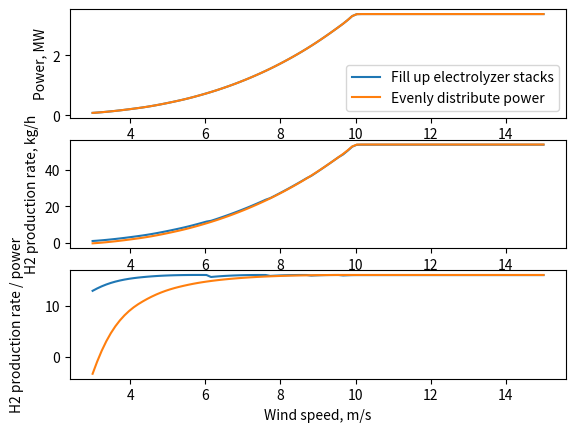

Write Python code to recreate this figure.
import numpy as np
import matplotlib.pyplot as plt

wind = np.array(
    [
        3.0,
        3.12121212,
        3.24242424,
        3.36363636,
        3.48484848,
        3.60606061,
        3.72727273,
        3.84848485,
        3.96969697,
        4.09090909,
        4.21212121,
        4.33333333,
        4.45454545,
        4.57575758,
        4.6969697,
        4.81818182,
        4.93939394,
        5.06060606,
        5.18181818,
        5.3030303,
        5.42424242,
        5.54545455,
        5.66666667,
        5.78787879,
        5.90909091,
        6.03030303,
        6.15151515,
        6.27272727,
        6.39393939,
        6.51515152,
        6.63636364,
        6.75757576,
        6.87878788,
        7.0,
        7.12121212,
        7.24242424,
        7.36363636,
        7.48484848,
        7.60606061,
        7.72727273,
        7.84848485,
        7.96969697,
        8.09090909,
        8.21212121,
        8.33333333,
        8.45454545,
        8.57575758,
        8.6969697,
        8.81818182,
        8.93939394,
        9.06060606,
        9.18181818,
        9.3030303,
        9.42424242,
        9.54545455,
        9.66666667,
        9.78787879,
        9.90909091,
        10.03030303,
        10.15151515,
        10.27272727,
        10.39393939,
        10.51515152,
        10.63636364,
        10.75757576,
        10.87878788,
        11.0,
        11.12121212,
        11.24242424,
        11.36363636,
        11.48484848,
        11.60606061,
        11.72727273,
        11.84848485,
        11.96969697,
        12.09090909,
        12.21212121,
        12.33333333,
        12.45454545,
        12.57575758,
        12.6969697,
        12.81818182,
        12.93939394,
        13.06060606,
        13.18181818,
        13.3030303,
        13.42424242,
        13.54545455,
        13.66666667,
        13.78787879,
        13.90909091,
        14.03030303,
        14.15151515,
        14.27272727,
        14.39393939,
        14.51515152,
        14.63636364,
        14.75757576,
        14.87878788,
        15.0,
    ]
)

power = (
    np.array(
        [
            79040.23829167,
            89513.98541493,
            101519.50584995,
            114946.78590192,
            129685.81187604,
            145626.57007749,
            162659.04681147,
            180673.22838318,
            199559.10109779,
            219206.65126051,
            239505.86517653,
            260641.27904994,
            283773.53567873,
            308893.10144082,
            335810.41227748,
            364335.90412997,
            394280.01293956,
            425453.17464752,
            457665.82519511,
            490746.10207538,
            525487.10260819,
            562563.40286696,
            601846.40096925,
            642909.19555042,
            685466.36213581,
            729240.31506494,
            774555.62831752,
            822250.64226261,
            872188.03441823,
            923781.82225085,
            976817.15703046,
            1032430.99149198,
            1089959.19846525,
            1149583.68614509,
            1210964.44190099,
            1274887.86584665,
            1340918.63817437,
            1408825.57183281,
            1478881.16836728,
            1551357.92932311,
            1626395.12278772,
            1703659.56238891,
            1783189.72508058,
            1865074.93654479,
            1949319.5939107,
            2036013.53828109,
            2125246.61075873,
            2217193.58609455,
            2312134.2342762,
            2410064.06409277,
            2510765.74233357,
            2614019.41583827,
            2719629.46003535,
            2827478.37384019,
            2937186.83940821,
            3048535.00357909,
            3170280.94298148,
            3302965.44747139,
            3366299.50960774,
            3370000.08965917,
            3370000.13775245,
            3370000.16952213,
            3370000.19033461,
            3370000.20554804,
            3370000.22124559,
            3370000.24288785,
            3370000.27584123,
            3370000.32982512,
            3370000.436206,
            3370000.61538681,
            3370000.85553321,
            3370001.14204564,
            3370001.46032455,
            3370001.79583219,
            3370002.13247135,
            3370002.45489459,
            3370002.74850238,
            3370002.99869514,
            3370003.19087331,
            3370003.31043733,
            3370003.34393094,
            3370003.29235695,
            3370003.1675321,
            3370002.98119763,
            3370002.74203031,
            3370002.46624462,
            3370002.16536751,
            3370001.85092592,
            3370001.5344468,
            3370001.2274571,
            3370000.94148378,
            3370000.68805377,
            3370000.47869404,
            3370000.32493152,
            3370000.24159535,
            3370000.21488728,
            3370000.19370821,
            3370000.17382488,
            3370000.15525924,
            3370000.13803323,
        ]
    )
    / 1.0e6
)

h2_prod_rate = np.array(
    [
        1.01838166,
        1.19496803,
        1.39714813,
        1.62297922,
        1.87051848,
        2.13782561,
        2.42296523,
        2.72400907,
        3.03903781,
        3.36614273,
        3.70342708,
        4.05388635,
        4.43662101,
        4.85125448,
        5.29443551,
        5.76283223,
        6.25313716,
        6.76207146,
        7.28638841,
        7.82316289,
        8.38508622,
        8.98276933,
        9.61378104,
        10.27094045,
        10.94941146,
        11.6445479,
        12.06996705,
        12.8770637,
        13.71789582,
        14.58216258,
        15.46593064,
        16.38768668,
        17.33589521,
        18.31308741,
        19.31324357,
        20.34866426,
        21.41173129,
        22.49825216,
        23.61211075,
        24.49725853,
        25.76179392,
        27.05386768,
        28.37348219,
        29.72146011,
        31.09720301,
        32.50149639,
        33.93508658,
        35.40002868,
        36.65271373,
        38.29931922,
        39.97571288,
        41.67740738,
        43.40047415,
        45.14238738,
        46.89654989,
        48.39600654,
        50.44342473,
        52.64652195,
        53.68804753,
        53.74870597,
        53.74870676,
        53.74870728,
        53.74870762,
        53.74870787,
        53.74870813,
        53.74870849,
        53.74870903,
        53.74870991,
        53.74871165,
        53.74871459,
        53.74871853,
        53.74872322,
        53.74872844,
        53.74873394,
        53.74873945,
        53.74874474,
        53.74874955,
        53.74875365,
        53.7487568,
        53.74875876,
        53.74875931,
        53.74875846,
        53.74875642,
        53.74875336,
        53.74874944,
        53.74874492,
        53.74873999,
        53.74873484,
        53.74872965,
        53.74872462,
        53.74871994,
        53.74871578,
        53.74871235,
        53.74870983,
        53.74870846,
        53.74870803,
        53.74870768,
        53.74870735,
        53.74870705,
        53.74870677,
    ]
)


even_wind = np.array(
    [
        3.0,
        3.12121212,
        3.24242424,
        3.36363636,
        3.48484848,
        3.60606061,
        3.72727273,
        3.84848485,
        3.96969697,
        4.09090909,
        4.21212121,
        4.33333333,
        4.45454545,
        4.57575758,
        4.6969697,
        4.81818182,
        4.93939394,
        5.06060606,
        5.18181818,
        5.3030303,
        5.42424242,
        5.54545455,
        5.66666667,
        5.78787879,
        5.90909091,
        6.03030303,
        6.15151515,
        6.27272727,
        6.39393939,
        6.51515152,
        6.63636364,
        6.75757576,
        6.87878788,
        7.0,
        7.12121212,
        7.24242424,
        7.36363636,
        7.48484848,
        7.60606061,
        7.72727273,
        7.84848485,
        7.96969697,
        8.09090909,
        8.21212121,
        8.33333333,
        8.45454545,
        8.57575758,
        8.6969697,
        8.81818182,
        8.93939394,
        9.06060606,
        9.18181818,
        9.3030303,
        9.42424242,
        9.54545455,
        9.66666667,
        9.78787879,
        9.90909091,
        10.03030303,
        10.15151515,
        10.27272727,
        10.39393939,
        10.51515152,
        10.63636364,
        10.75757576,
        10.87878788,
        11.0,
        11.12121212,
        11.24242424,
        11.36363636,
        11.48484848,
        11.60606061,
        11.72727273,
        11.84848485,
        11.96969697,
        12.09090909,
        12.21212121,
        12.33333333,
        12.45454545,
        12.57575758,
        12.6969697,
        12.81818182,
        12.93939394,
        13.06060606,
        13.18181818,
        13.3030303,
        13.42424242,
        13.54545455,
        13.66666667,
        13.78787879,
        13.90909091,
        14.03030303,
        14.15151515,
        14.27272727,
        14.39393939,
        14.51515152,
        14.63636364,
        14.75757576,
        14.87878788,
        15.0,
    ]
)

even_power = (
    np.array(
        [
            79040.23829167,
            89513.98541493,
            101519.50584995,
            114946.78590192,
            129685.81187604,
            145626.57007749,
            162659.04681147,
            180673.22838318,
            199559.10109779,
            219206.65126051,
            239505.86517653,
            260641.27904994,
            283773.53567873,
            308893.10144082,
            335810.41227748,
            364335.90412997,
            394280.01293956,
            425453.17464752,
            457665.82519511,
            490746.10207538,
            525487.10260819,
            562563.40286696,
            601846.40096925,
            642909.19555042,
            685466.36213581,
            729240.31506494,
            774555.62831752,
            822250.64226261,
            872188.03441823,
            923781.82225085,
            976817.15703046,
            1032430.99149198,
            1089959.19846525,
            1149583.68614509,
            1210964.44190099,
            1274887.86584665,
            1340918.63817437,
            1408825.57183281,
            1478881.16836728,
            1551357.92932311,
            1626395.12278772,
            1703659.56238891,
            1783189.72508058,
            1865074.93654479,
            1949319.5939107,
            2036013.53828109,
            2125246.61075873,
            2217193.58609455,
            2312134.2342762,
            2410064.06409277,
            2510765.74233357,
            2614019.41583827,
            2719629.46003535,
            2827478.37384019,
            2937186.83940821,
            3048535.00357909,
            3170280.94298148,
            3302965.44747139,
            3366299.50960774,
            3370000.08965917,
            3370000.13775245,
            3370000.16952213,
            3370000.19033461,
            3370000.20554804,
            3370000.22124559,
            3370000.24288785,
            3370000.27584123,
            3370000.32982512,
            3370000.436206,
            3370000.61538681,
            3370000.85553321,
            3370001.14204564,
            3370001.46032455,
            3370001.79583219,
            3370002.13247135,
            3370002.45489459,
            3370002.74850238,
            3370002.99869514,
            3370003.19087331,
            3370003.31043733,
            3370003.34393094,
            3370003.29235695,
            3370003.1675321,
            3370002.98119763,
            3370002.74203031,
            3370002.46624462,
            3370002.16536751,
            3370001.85092592,
            3370001.5344468,
            3370001.2274571,
            3370000.94148378,
            3370000.68805377,
            3370000.47869404,
            3370000.32493152,
            3370000.24159535,
            3370000.21488728,
            3370000.19370821,
            3370000.17382488,
            3370000.15525924,
            3370000.13803323,
        ]
    )
    / 1.0e6
)

even_h2_prod_rate = np.array(
    [
        -0.25872899,
        -0.08091463,
        0.12285747,
        0.35070144,
        0.60073127,
        0.87106135,
        1.15980694,
        1.46508463,
        1.78501273,
        2.11771161,
        2.46130404,
        2.81889791,
        3.21009875,
        3.63469757,
        4.08944115,
        4.57107988,
        5.07636888,
        5.60206898,
        6.14494758,
        6.70207735,
        7.28677284,
        7.91031639,
        8.57046005,
        9.25995129,
        9.97393053,
        10.70768373,
        11.46659184,
        12.26460623,
        13.09932034,
        13.96084428,
        14.84551314,
        15.77218782,
        16.72968154,
        17.72091101,
        18.74011435,
        19.80022331,
        20.89387783,
        22.01712575,
        23.17434711,
        24.36989418,
        25.60589678,
        26.87670191,
        28.18278458,
        29.52544564,
        30.90458394,
        32.32148958,
        33.77743921,
        35.27507777,
        36.81873146,
        38.4080793,
        40.0393508,
        41.70875681,
        43.41292266,
        45.14975263,
        46.91296038,
        48.69886279,
        50.64734313,
        52.76593731,
        53.77539161,
        53.83433751,
        53.83433827,
        53.83433878,
        53.83433911,
        53.83433935,
        53.8343396,
        53.83433995,
        53.83434047,
        53.83434133,
        53.83434303,
        53.83434588,
        53.83434971,
        53.83435427,
        53.83435934,
        53.83436468,
        53.83437005,
        53.83437518,
        53.83437986,
        53.83438384,
        53.83438691,
        53.83438881,
        53.83438934,
        53.83438852,
        53.83438653,
        53.83438357,
        53.83437976,
        53.83437536,
        53.83437057,
        53.83436556,
        53.83436052,
        53.83435563,
        53.83435108,
        53.83434704,
        53.8343437,
        53.83434126,
        53.83433993,
        53.8343395,
        53.83433917,
        53.83433885,
        53.83433855,
        53.83433828,
    ]
)


fig, axarr = plt.subplots(3, 1)

axarr[0].plot(wind, power, label="Fill up electrolyzer stacks")
axarr[0].plot(even_wind, even_power, label="Evenly distribute power")
axarr[0].set_ylabel("Power, MW")

axarr[0].legend()

axarr[1].plot(wind, h2_prod_rate)
axarr[1].plot(even_wind, even_h2_prod_rate)
axarr[1].set_ylabel("H2 production rate, kg/h")

axarr[2].plot(wind, h2_prod_rate / power)
axarr[2].plot(even_wind, even_h2_prod_rate / even_power)
axarr[2].set_ylabel("H2 production rate / power", labelpad=15)
axarr[2].set_xlabel("Wind speed, m/s")

plt.savefig("electrolyzer_comparison.png")
